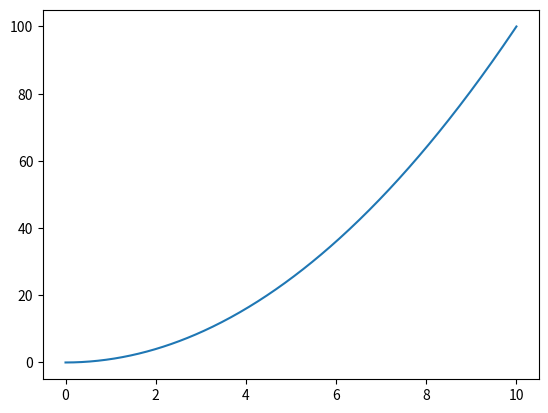

The matplotlib source for this figure:
import numpy as np
import matplotlib as mpl
mpl.use('Agg')
import matplotlib.pyplot as plt

a = 0
b = 10
n = 500
x = np.linspace(a,b,n)
#fplot = np.array(x**2)

def f(x):
	return x**2


xg = np.random.uniform(a, b, size=n)
yg = np.random.uniform(a, b**2, size=n)

inse = np.array([],dtype=bool)
below = 0
for i in range(n):
	if yg[i] <= f(xg[i]):
		below+=1
		inse = np.append(inse,i)

#int x^2 -> (1/3)*x^3
#[(1/3)x^3]^1,0 = 1/3
P = below/n
print('Probability')
print(P)



Area = P*(b-a)*f(x[-1])
print('Approximated area')
print(Area)

print('Analytical area')
AArea = (1/3)*10**3
print(AArea)


plt.plot(x,f(x))
#pyplot.hold(True)
#pyplot.plot(x,f(x),c='black')
#pyplot.scatter(xg,yg,color='blue')
#pyplot.scatter(xg[inse],yg[inse],color='black')
#pyplot.xlabel('x')
#pyplot.ylabel('y')
#pyplot.title('Integrate $x^2$, area = {0:2f}'.format(AArea))
#pyplot.legend(['Approx Area = {0:2f}'.format(Area)])
#pyplot.savefig('MCint.png', bbox_inches='tight')
plt.show()